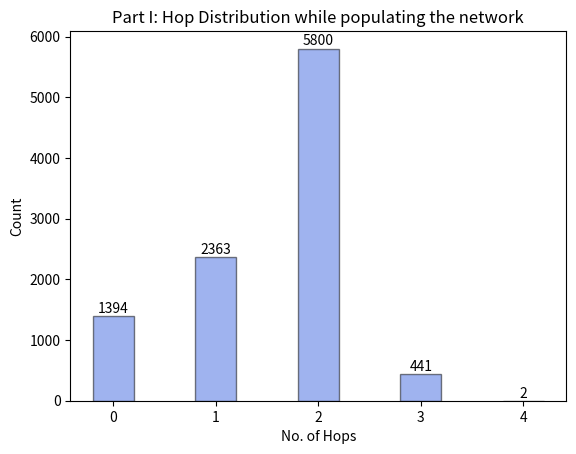

Generate this figure with matplotlib:
import numpy as np
import matplotlib.pyplot as plt

NoOfHops = ['0', '1', '2', '3', '4']
Count = [1394, 2363, 5800, 441, 2]

plot = plt.bar(NoOfHops, Count, color='royalblue', alpha =0.5, width = 0.4, edgecolor='black')

for value in plot:
    height = value.get_height()
    plt.text(value.get_x() + value.get_width()/2., 1.002*height, '%d' % int(height), ha='center', va='bottom')
    
#length = len(Count)
#fig, ax = plt.subplots()
#width = 0.2
#x_pos = np.arange(len(NoOfHops))
#ax.bar(x, Count, width, color='#000080', yerr=NoOfHops)

#plt.bar(NoOfHops, Count)

plt.title('Part I: Hop Distribution while populating the network')
#plt.bar(x_pos, height, color=(0.1, 0.1, 0.1, 0.1), edgeColor='Black')
plt.xlabel('No. of Hops')

#ax.set_ylabel('Count')

plt.ylabel('Count')
#fig.tight_layout()
#plt.xticks(NoOfHops, Count)
plt.show()
